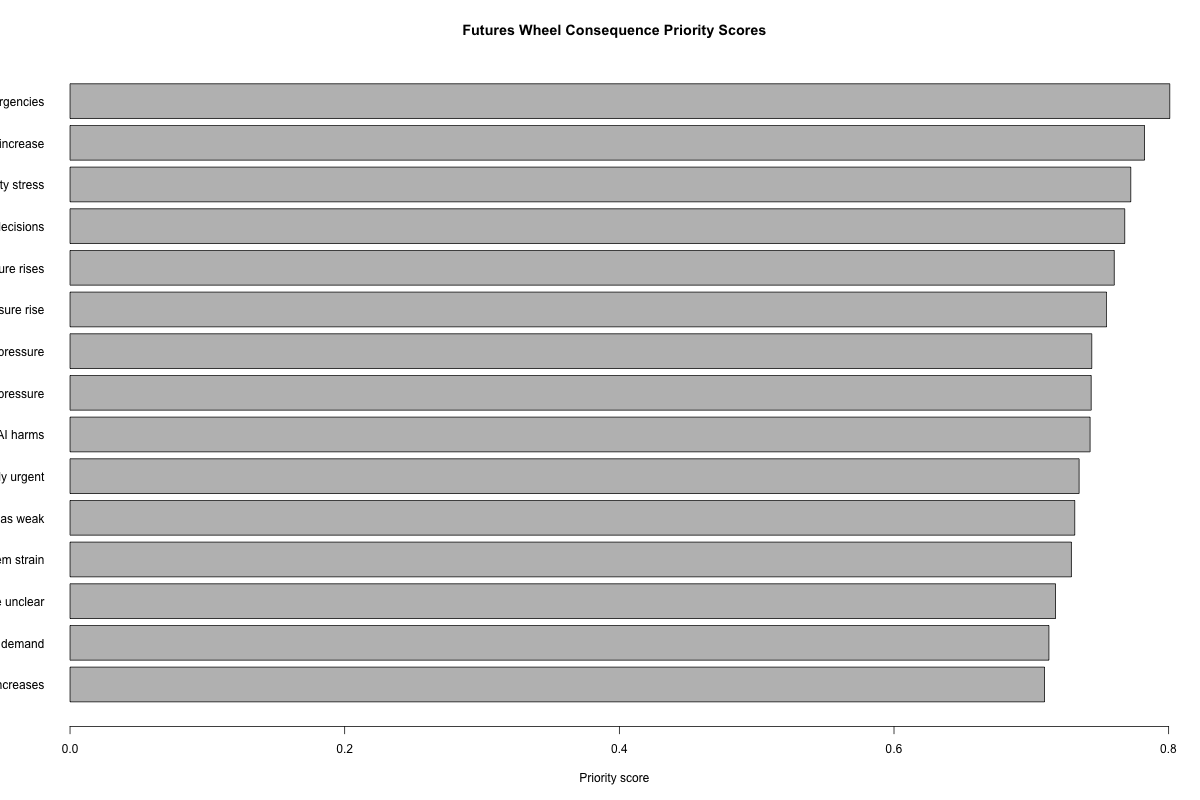

The table this chart was drawn from, first rows:
node_id, focal_id, parent_node_id, consequence_order, consequence, domain, likelihood, severity, uncertainty, distributional_burden, actionability, affected_groups, description, priority_score, priority_class
C5, F1, C2, 2, Heat-related health emergencies, public_health, 0.84, 0.9, 0.36, 0.94, 0.78, elderly_residents;workers;disabled_peopl…, Exposure produces illness and emergency …, 0.8008, Monitor and prepare
C9, F2, , 0, Public AI systems scale before accountab…, focal_change, 1, 0.84, 0.4, 0.86, 0.64, public_service_users, Central focal change for public AI conse…, 0.786, Monitor and prepare
C12, F2, C10, 2, Appeal and due-process failures increase, rights_accountability, 0.74, 0.88, 0.5, 0.92, 0.74, disabled_people;low_income_households;im…, Automated decisions require clear appeal…, 0.7824, Monitor and prepare
C3, F1, C1, 2, Energy affordability stress, housing_finance, 0.78, 0.84, 0.44, 0.92, 0.74, low_income_households;renters, Higher cooling demand increases bills an…, 0.7724, Monitor and prepare
C10, F2, C9, 1, Automated recommendations shape public-s…, public_services, 0.84, 0.82, 0.46, 0.88, 0.7, service_users;caseworkers, AI outputs affect eligibility triage or …, 0.768, Monitor and prepare
C0, F1, , 0, Extreme heat events become more frequent, focal_change, 1, 0.82, 0.3, 0.82, 0.7, all_residents, Central focal change for the heat conseq…, 0.7676, Monitor and prepare
C2, F1, C0, 1, Outdoor labor exposure rises, labor, 0.86, 0.8, 0.38, 0.9, 0.7, outdoor_workers;employers, Heat increases risk for outdoor workers …, 0.7604, Monitor and prepare
C15, F2, C12, 3, Civil-rights litigation and oversight pr…, law_policy, 0.66, 0.86, 0.52, 0.9, 0.72, public_agencies;affected_groups, Accountability failures trigger legal an…, 0.7548, Monitor and prepare
C4, F1, C1, 2, Grid reliability pressure, infrastructure, 0.8, 0.88, 0.42, 0.78, 0.68, utilities;public_agencies, Peak load increases grid stress and outa…, 0.744, Monitor and prepare
C8, F1, C4, 3, Climate adaptation legitimacy pressure, governance, 0.76, 0.86, 0.44, 0.8, 0.72, local_government;communities, Repeated failures undermine trust and in…, 0.7436, Monitor and prepare
C14, F2, C11, 2, Public trust declines after visible AI h…, public_trust, 0.7, 0.84, 0.54, 0.86, 0.66, public;agencies, Harms reduce trust in public service ins…, 0.7428, Monitor and prepare
C16, F2, C14, 3, Digital governance standards become poli…, institutional_reform, 0.68, 0.82, 0.5, 0.82, 0.76, legislators;procurement_offices, Public pressure creates policy window fo…, 0.7348, Context-dependent priority
C11, F2, C9, 1, Procurement and audit capacity are expos…, governance, 0.78, 0.8, 0.42, 0.78, 0.76, agencies;auditors, Public systems lack mature governance in…, 0.7316, Context-dependent priority
C7, F1, C5, 3, Public-health system strain, public_health, 0.72, 0.82, 0.48, 0.84, 0.66, hospitals;public_health_departments, Heat emergencies strain health systems a…, 0.7292, Context-dependent priority
C13, F2, C10, 2, Worker discretion and accountability bec…, labor_governance, 0.72, 0.78, 0.48, 0.82, 0.68, public_workers;managers, Workers may be responsible for decisions…, 0.7176, Context-dependent priority
C1, F1, C0, 1, Higher cooling demand, energy, 0.9, 0.72, 0.34, 0.72, 0.76, households;utilities, Heat increases electricity demand and co…, 0.7128, Context-dependent priority
C6, F1, C3, 3, Household debt increases, household_economics, 0.68, 0.76, 0.52, 0.88, 0.6, low_income_households;renters, Energy costs increase debt and insecurit…, 0.7096, Context-dependent priority
